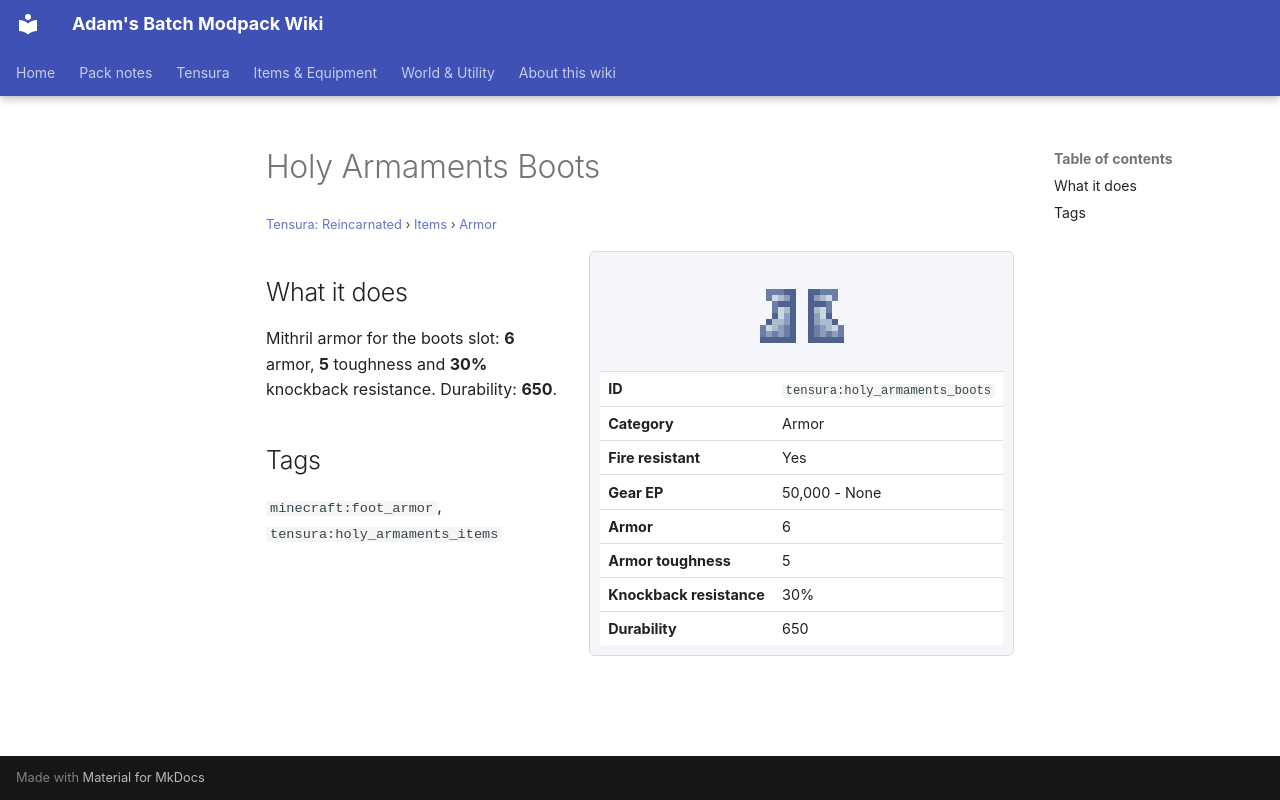

repository: Proteus-Nell/Adams-Batch-MC-Modpack-Wiki · page: tensura-reincarnated/items/armor/holy-armaments-boots/index.html · generator: mkdocs

# Holy Armaments Boots

<small>[Tensura: Reincarnated](../../index.md) &rsaquo; [Items](../index.md) &rsaquo; [Armor](index.md)</small>

<div class="infobox" markdown>

![Holy Armaments Boots](../../../assets/icons/tensura/item/holy_armaments_boots.png)

| | |
|---|---|
| **ID** | `tensura:holy_armaments_boots` |
| **Category** | Armor |
| **Fire resistant** | Yes |
| **Gear EP** | 50,000 - None |
| **Armor** | 6 |
| **Armor toughness** | 5 |
| **Knockback resistance** | 30% |
| **Durability** | 650 |

</div>

## What it does

Mithril armor for the boots slot: **6** armor, **5** toughness and **30%** knockback resistance. Durability: **650**.

## Tags

`minecraft:foot_armor`, `tensura:holy_armaments_items`
